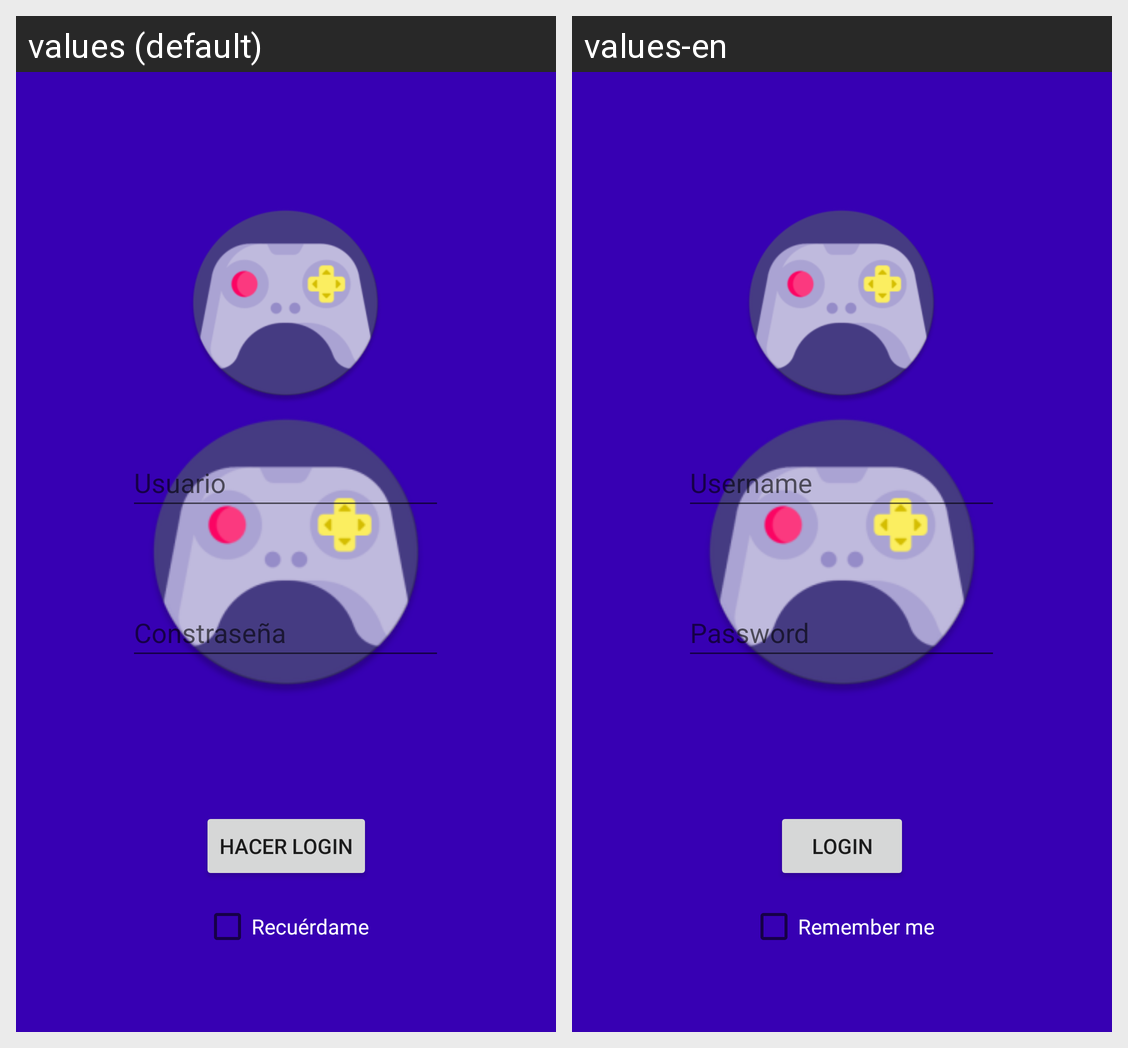

Locale-by-locale string values for the Android screen shown in this grid:
Android screen res/layout/activity_main.xml rendered under 2 locales, left to right: values (default), values-en. Device: Nexus 5 (rendered at 1080×1920; each locale shown at half size, 540×960, under a caption strip naming it); theme SplashTheme.
Strings drawn on this screen, with the default value and each locale's value (text and hints the layout hard-codes, and strings that could not be matched under every locale, appear in the picture but are not listed):

checkRememberMe
  values: Recuérdame
  values-en: Remember me

txtUsername
  values: Usuario
  values-en: Username

txtPassword
  values: Constraseña
  values-en: Password

btnLogin
  values: Hacer login
  values-en: Login
